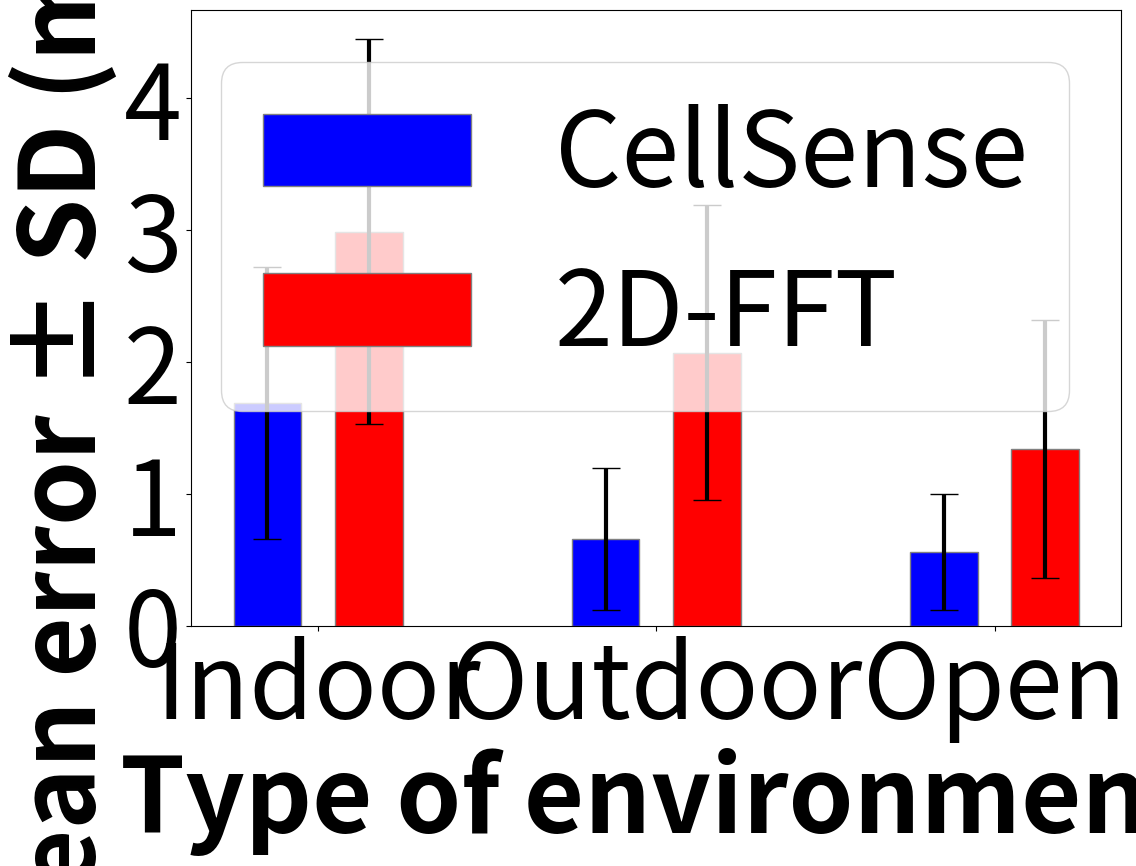

Python code for this plot:
import numpy as np
import matplotlib.pyplot as plt
import scipy
import matplotlib as mpl

mpl.rcParams['pdf.fonttype'] = 42
mpl.rcParams['ps.fonttype'] = 42

barWidth = 0.2
fig = plt.subplots(figsize =(12, 8)) 

## Old values
# values_cellsense = [0.74, 0.94, 1] # Detection probability
# values_cellsense = [0.10, 0.12, 0.02] # False alarm probability
# values_cellsense = [1.43, 0.33, 0.28] # RMSE
# values_cellsense = [1.19, 0.27, 0.25] # Mean localization error (meters)
# std_cellsense = [0.80, 0.19, 0.13] # Standard deviation of localization error (meters)

## New values
values_cellsense = [1.69, 0.66, 0.56] # Mean localization error (meters)
sd_cellsense = [1.03, 0.54, 0.44] # Standard deviation of localization error (meters)
# values_cellsense = [0.75, 0.95, 1] # Detection probability
# values_cellsense = [0.15, 0.16, 0.01] # False alarm probability

# values_cellsense2 = [1.4, 0.53, 0.52] # RMSE
# values_cellsense2 = [0.76, 0.95, 1] # Detection probability
# values_cellsense2 = [0.14, 0.13, 0.03] # False alarm probability


# values_2dfft = [0.22, 0.84, 0.88] # Detection probability
# values_2dfft = [0.88, 0.42, 0.00] # False alarm probability
# values_2dfft = [3.43, 2.38, 1.65] # RMSE
values_2dfft = [2.99, 2.07, 1.34] # Mean localization error (meters)
sd_2dfft = [1.46, 1.12, 0.98] # Standard deviation of localization error (meters)

br1 = np.arange(len(values_cellsense)) 
br2 = [x + 1.5*barWidth for x in br1] 

plt.bar(br1, values_cellsense, yerr=sd_cellsense, capsize=10,
        error_kw={'elinewidth':3, 'ecolor':'black'}, color='b', width=barWidth,
        edgecolor='grey', label='CellSense')
plt.bar(br2, values_2dfft, yerr=sd_2dfft, capsize=10,
        error_kw={'elinewidth':3, 'ecolor':'black'}, color='r', width=barWidth,
        edgecolor='grey', label='2D-FFT')

plt.xlabel('Type of environment', fontweight ='bold', fontsize = 75) 
plt.ylabel('Mean error ± SD (meters)', fontweight ='bold', fontsize = 75) 
plt.xticks([r + 0.75*barWidth for r in range(len(values_cellsense))], 
        ['Indoor', 'Outdoor', 'Open'], fontsize=75)
plt.yticks(fontsize=75)

plt.legend(fontsize=75)
plt.show() 

# def est_pos(d, l_hat, theta_hat):
#     x1 = (d + l_hat)*np.sin(theta_hat)
#     y1 = (d + l_hat)*np.cos(theta_hat)
#     m = (y1 - d)/x1

#     x_mid = x1/2
#     y_mid = (y1 + d)/2

#     x_s_hat = (x_mid/m + y_mid)/(1/m + 1/np.tan(theta_hat))
#     y_s_hat = x_s_hat/np.tan(theta_hat)

#     return x_s_hat, y_s_hat


# D = 3.6 # distance of the UE from the gNB (in m)
# c = 299792458

# x_est, y_est = est_pos(3.6, 4.07*c/1e9, 53.08*np.pi/180)

# print(x_est, y_est)
# print(np.sqrt((x_est - 1.6)**2 + (y_est - 1.8)**2))
